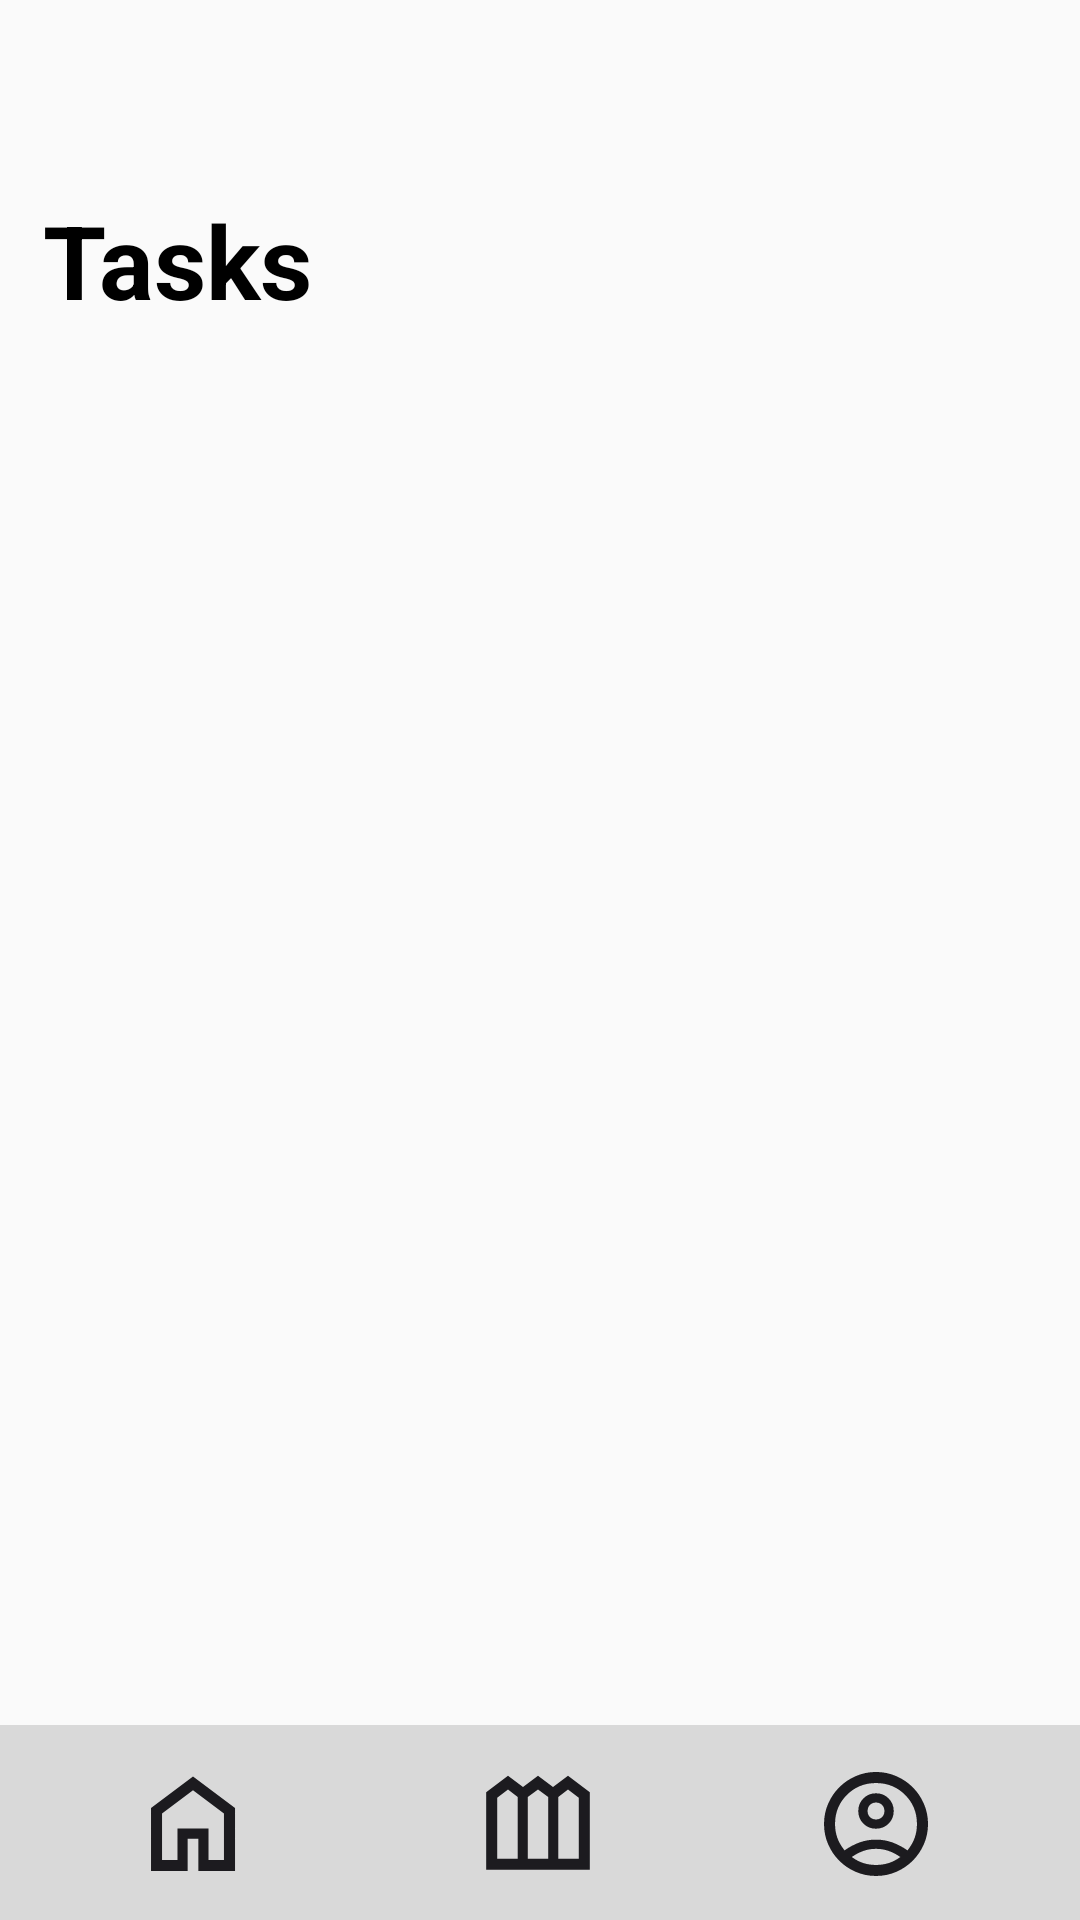

Reconstruct the res/layout file that produces this screen, plus the resources it refers to.
<!-- AndroidManifest.xml: activity theme AppTheme.NoActionBar -->
<!-- res/layout/activity_tasks.xml -->
<?xml version="1.0" encoding="utf-8"?>
<androidx.constraintlayout.widget.ConstraintLayout xmlns:android="http://schemas.android.com/apk/res/android"
    xmlns:app="http://schemas.android.com/apk/res-auto"
    xmlns:tools="http://schemas.android.com/tools"
    android:layout_width="match_parent"
    android:layout_height="match_parent"
    tools:context=".TasksActivity">

    <include layout="@layout/activity_nav_bar"/>

    <TextView
        android:id="@+id/tasks_title_text_view"
        android:layout_width="wrap_content"
        android:layout_height="wrap_content"
        android:layout_marginTop="64dp"
        android:layout_marginEnd="256dp"
        android:text="@string/tasks_title"
        android:textColor="#000000"
        android:textSize="34sp"
        android:textStyle="bold"
        app:layout_constraintEnd_toEndOf="parent"
        app:layout_constraintTop_toTopOf="parent" />

    <ImageView
        android:id="@+id/tasks_back_arrow_image_view"
        android:layout_width="wrap_content"
        android:layout_height="wrap_content"
        android:layout_marginTop="8dp"
        app:layout_constraintEnd_toStartOf="@+id/tasks_title_text_view"
        app:layout_constraintHorizontal_bias="0.857"
        app:layout_constraintStart_toStartOf="parent"
        app:layout_constraintTop_toTopOf="@+id/tasks_title_text_view"
        app:srcCompat="@drawable/arrow_back" />

    <ListView
        android:id="@+id/tasks_items_list_view"
        android:layout_width="350dp"
        android:layout_height="500dp"
        app:layout_constraintBottom_toBottomOf="parent"
        app:layout_constraintEnd_toEndOf="parent"
        app:layout_constraintHorizontal_bias="0.491"
        app:layout_constraintStart_toStartOf="parent"
        app:layout_constraintTop_toBottomOf="@+id/tasks_title_text_view"
        app:layout_constraintVertical_bias="0.155" />
</androidx.constraintlayout.widget.ConstraintLayout>
<!-- res/layout/activity_nav_bar.xml (included above) -->
<?xml version="1.0" encoding="utf-8"?>
<androidx.constraintlayout.widget.ConstraintLayout xmlns:android="http://schemas.android.com/apk/res/android"
    xmlns:app="http://schemas.android.com/apk/res-auto"
    android:layout_width="match_parent"
    android:layout_height="match_parent">

    <androidx.constraintlayout.widget.ConstraintLayout
        android:id="@+id/navbar"
        android:layout_width="match_parent"
        android:layout_height="65dp"
        android:layout_alignParentStart="true"
        android:layout_alignParentTop="true"
        android:background="@color/plotpals_grey"
        app:layout_constraintBottom_toBottomOf="parent"
        app:layout_constraintEnd_toEndOf="parent"
        app:layout_constraintHorizontal_bias="0.0"
        app:layout_constraintStart_toStartOf="parent">

        <Button
            android:id="@+id/button_navbar_home"
            android:layout_width="40dp"
            android:layout_height="40dp"
            android:background="@drawable/home"
            app:layout_constraintBottom_toBottomOf="parent"
            app:layout_constraintEnd_toStartOf="@+id/button_navbar_garden"
            app:layout_constraintHorizontal_bias="0.372"
            app:layout_constraintStart_toStartOf="parent"
            app:layout_constraintTop_toTopOf="parent"
            app:layout_constraintVertical_bias="0.525" />

        <Button
            android:id="@+id/button_navbar_garden"
            android:layout_width="40dp"
            android:layout_height="40dp"
            android:background="@drawable/outdoor_garden"
            app:layout_constraintBottom_toBottomOf="parent"
            app:layout_constraintEnd_toEndOf="parent"
            app:layout_constraintHorizontal_bias="0.498"
            app:layout_constraintStart_toStartOf="parent"
            app:layout_constraintTop_toTopOf="parent" />

        <Button
            android:id="@+id/button_navbar_account"
            android:layout_width="40dp"
            android:layout_height="40dp"
            android:background="@drawable/account_circle"
            app:layout_constraintBottom_toBottomOf="parent"
            app:layout_constraintEnd_toEndOf="parent"
            app:layout_constraintHorizontal_bias="0.602"
            app:layout_constraintStart_toEndOf="@+id/button_navbar_garden"
            app:layout_constraintTop_toTopOf="parent"
            app:layout_constraintVertical_bias="0.525" />
    </androidx.constraintlayout.widget.ConstraintLayout>


</androidx.constraintlayout.widget.ConstraintLayout>
<!-- resources referenced by this layout -->
<resources>
  <color name="plotpals_grey">#D9D9D9</color>
  <!-- drawable account_circle: vector/xml drawable (drawable, 2498 chars, omitted) -->
  <!-- drawable arrow_back (drawable) -->
  <vector xmlns:android="http://schemas.android.com/apk/res/android"
      android:width="30dp"
      android:height="30dp"
      android:viewportWidth="24"
      android:viewportHeight="24">
    <group>
      <clip-path
          android:pathData="M0,0h24v24h-24z"/>
      <path
          android:pathData="M16.05,22.8L5.225,12L16.05,1.2L18.625,3.775L10.4,12L18.625,20.225L16.05,22.8Z"
          android:fillColor="#1C1B1F"/>
    </group>
  </vector>
  <!-- drawable home (drawable) -->
  <vector xmlns:android="http://schemas.android.com/apk/res/android"
      android:width="40dp"
      android:height="40dp"
      android:viewportWidth="40"
      android:viewportHeight="40">
    <group>
      <clip-path
          android:pathData="M0,0h40v40h-40z"/>
      <path
          android:pathData="M9.68,31.987H14.83V21.497H25.17V31.987H30.32V16.499L20,8.763L9.68,16.504V31.987ZM6.007,35.66V14.663L20,4.16L34.009,14.66V35.66H21.788V24.879H18.213V35.66H6.007Z"
          android:fillColor="#1C1B1F"/>
    </group>
  </vector>
  <!-- drawable outdoor_garden (drawable) -->
  <vector xmlns:android="http://schemas.android.com/apk/res/android"
      android:width="40dp"
      android:height="40dp"
      android:viewportWidth="40"
      android:viewportHeight="40">
    <group>
      <clip-path
          android:pathData="M0,0h40v40h-40z"/>
      <path
          android:pathData="M2.729,35.604V9.71L10,4.246L15,7.996L20,4.246L25,7.996L30,4.246L37.271,9.71V35.604H2.729ZM6.402,31.932H13.237V11.351L10,8.841L6.402,11.546V31.932ZM16.596,31.932H23.404V11.351L20,8.841L16.596,11.351V31.932ZM26.763,31.932H33.598V11.546L30,8.841L26.763,11.351V31.932Z"
          android:fillColor="#1C1B1F"/>
    </group>
  </vector>
  <string name="tasks_title">Tasks</string>
  <style name="AppTheme.NoActionBar" parent="Theme.AppCompat.Light.DarkActionBar">
          <item name="windowActionBar">false</item>
          <item name="windowNoTitle">true</item>
          <item name="android:windowFullscreen">true</item>
      </style>
</resources>
